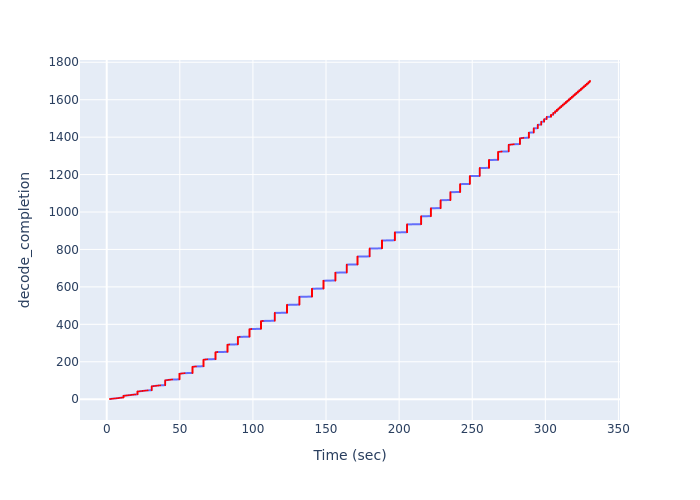

Source data for this figure (header and first rows):
Time (sec), decode_completion
2.25, 1
3.374, 2
4.499, 3
5.627, 4
6.752, 5
7.879, 6
9.008, 7
10.13, 8
11.26, 9
11.48, 10
11.48, 11
11.48, 12
11.48, 13
11.48, 14
11.48, 15
11.48, 16
11.48, 17
11.48, 18
12.61, 19
13.74, 20
14.86, 21
15.99, 22
17.12, 23
18.25, 24
19.38, 25
21.07, 26
21.07, 27
21.07, 28
21.07, 29
21.07, 30
21.07, 31
21.07, 32
21.07, 33
21.07, 34
21.07, 35
21.07, 36
21.07, 37
21.07, 38
21.07, 39
21.07, 40
21.07, 41
22.28, 42
23.41, 43
24.54, 44
25.67, 45
26.8, 46
27.93, 47
30.79, 48
30.79, 49
30.79, 50
30.79, 51
30.79, 52
30.79, 53
30.79, 54
30.79, 55
30.79, 56
30.79, 57
30.79, 58
30.79, 59
30.79, 60
... 1,640 more rows
